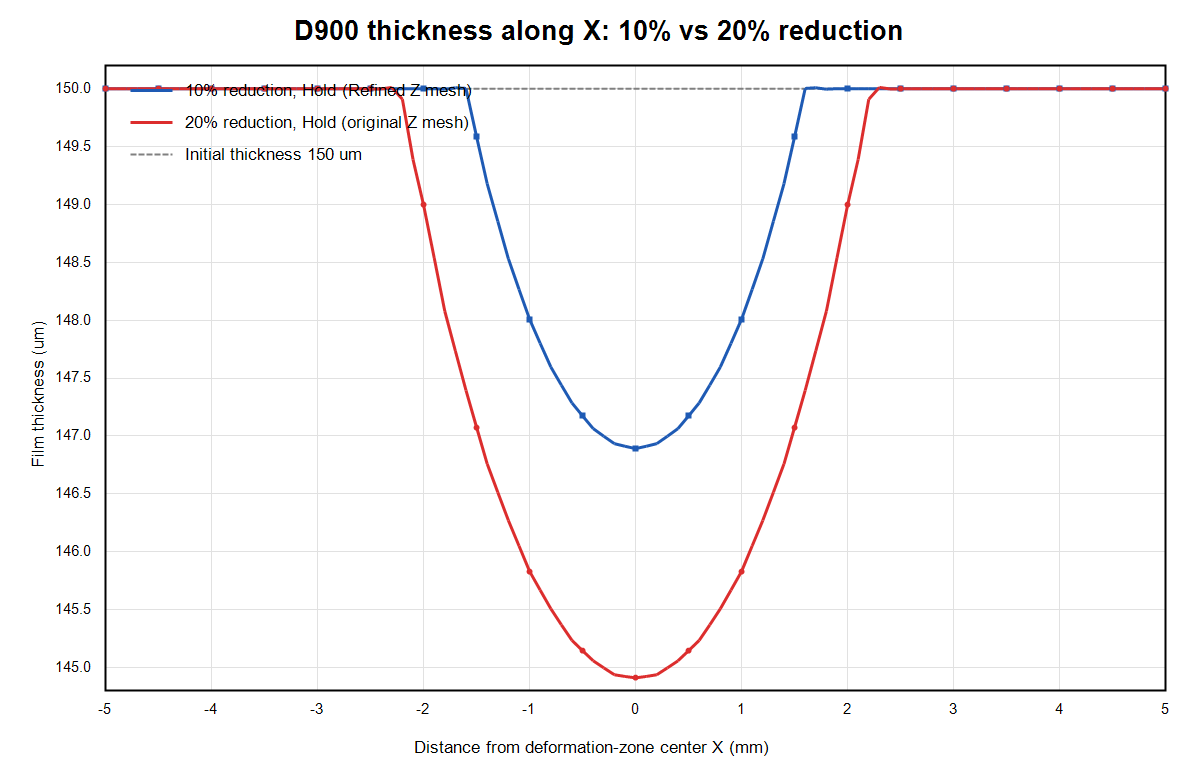

Source data for this figure (header and first rows):
X_distance_from_deformation_center_mm, initial_thickness_um, D900_10pct_hold_thickness_um, D900_20pct_hold_thickness_um, thickness_20pct_minus_10pct_um, compression_10pct_um, compression_20pct_um
-5, 150, 150, 150, -2.9800000021396E-05, -6.00000001327317E-06, 2.38000000081229E-05
-4.9, 150, 150, 150, 1.48999999964872E-05, -6.00000001327317E-06, -2.09000000097603E-05
-4.8, 150, 150, 150, -2.9800000021396E-05, -6.00000001327317E-06, 2.38000000081229E-05
-4.7, 150, 150, 150, 1.48999999964872E-05, -6.00000001327317E-06, -2.09000000097603E-05
-4.6, 150, 150, 150, -2.9800000021396E-05, -6.00000001327317E-06, 2.38000000081229E-05
-4.5, 150, 150, 150, 1.48999999964872E-05, -6.00000001327317E-06, -2.09000000097603E-05
-4.4, 150, 150, 150, -2.9800000021396E-05, -6.00000001327317E-06, 2.38000000081229E-05
-4.3, 150, 150, 150, 1.48999999964872E-05, -6.00000001327317E-06, -2.09000000097603E-05
-4.2, 150, 150, 150, -2.9800000021396E-05, -6.00000001327317E-06, 2.38000000081229E-05
-4.1, 150, 150, 150, 1.48999999964872E-05, -6.00000001327317E-06, -2.09000000097603E-05
-4, 150, 150, 150, -2.9800000021396E-05, -6.00000001327317E-06, 2.38000000081229E-05
-3.9, 150, 150, 150, 1.48999999964872E-05, -6.00000001327317E-06, -2.09000000097603E-05
-3.8, 150, 150, 150, -2.9800000021396E-05, -6.00000001327317E-06, 2.38000000081229E-05
-3.7, 150, 150, 150, 0, -6.00000001327317E-06, -6.00000001327317E-06
-3.6, 150, 150, 150, -2.9800000021396E-05, -6.00000001327317E-06, 2.38000000081229E-05
-3.5, 150, 150, 150, 0, -6.00000001327317E-06, -6.00000001327317E-06
-3.4, 150, 150, 150, -1.49000000249089E-05, -6.00000001327317E-06, 8.90000001163571E-06
-3.3, 150, 150, 150, -2.9800000021396E-05, -6.00000001327317E-06, 2.38000000081229E-05
-3.2, 150, 150, 150, 0, -6.00000001327317E-06, -6.00000001327317E-06
-3.1, 150, 150, 150, -4.47000000178832E-05, -6.00000001327317E-06, 3.870000000461E-05
-3, 150, 150, 150, 2.97999999929743E-05, -6.00000001327317E-06, -3.58000000062475E-05
-2.9, 150, 150, 150, -8.94000000073447E-05, -6.00000001327317E-06, 8.33999999940715E-05
-2.8, 150, 150, 150, 8.9399999978923E-05, -6.00000001327317E-06, -9.53999999921962E-05
-2.7, 150, 150, 150, -0.0001938, -6.00000001327317E-06, 0.0001878
-2.6, 150, 150, 150, 0.0003427, 8.90000001163571E-06, -0.0003338
-2.5, 150, 150, 150, -0.0005365, -2.09000000097603E-05, 0.0005156
-2.4, 150, 150, 150, -0.001222, 2.38000000081229E-05, 0.001246
-2.3, 150, 150, 150, 0.01174, -5.07000000027347E-05, -0.01179
-2.2, 150, 150, 149.9, -0.09012, 8.33999999940715E-05, 0.09021
-2.1, 150, 150, 149.4, -0.6093, -0.0001252, 0.6092
-2, 150, 150, 149, -1.004, 0.0002176, 1.005
-1.9, 150, 150, 148.5, -1.462, -0.0008553, 1.462
-1.8, 150, 150, 148.1, -1.918, 0.003511, 1.921
-1.7, 150, 150, 147.7, -2.274, -0.008917, 2.265
-1.6, 150, 150, 147.4, -2.609, -0.003016, 2.606
-1.5, 150, 149.6, 147.1, -2.51, 0.4145, 2.925
-1.4, 150, 149.2, 146.8, -2.421, 0.82, 3.241
-1.3, 150, 148.9, 146.5, -2.341, 1.145, 3.486
-1.2, 150, 148.5, 146.3, -2.261, 1.469, 3.73
-1.1, 150, 148.3, 146.1, -2.217, 1.732, 3.949
-1, 150, 148, 145.8, -2.179, 1.99, 4.169
-0.9, 150, 147.8, 145.7, -2.132, 2.199, 4.332
-0.8, 150, 147.6, 145.5, -2.089, 2.403, 4.492
-0.7, 150, 147.4, 145.4, -2.07, 2.561, 4.631
-0.6, 150, 147.3, 145.2, -2.052, 2.714, 4.766
-0.5, 150, 147.2, 145.1, -2.028, 2.827, 4.855
-0.4, 150, 147.1, 145.1, -2.006, 2.936, 4.942
-0.3, 150, 147, 145, -2.001, 3.002, 5.003
-0.2, 150, 146.9, 144.9, -1.997, 3.066, 5.063
-0.1, 150, 146.9, 144.9, -1.989, 3.089, 5.077
0, 150, 146.9, 144.9, -1.981, 3.109, 5.09
0.1, 150, 146.9, 144.9, -1.989, 3.089, 5.077
0.2, 150, 146.9, 144.9, -1.997, 3.066, 5.063
0.3, 150, 147, 145, -2.001, 3.002, 5.003
0.4, 150, 147.1, 145.1, -2.006, 2.936, 4.942
0.5, 150, 147.2, 145.1, -2.028, 2.827, 4.855
0.6, 150, 147.3, 145.2, -2.052, 2.714, 4.766
0.7, 150, 147.4, 145.4, -2.07, 2.561, 4.631
0.8, 150, 147.6, 145.5, -2.089, 2.403, 4.492
0.9, 150, 147.8, 145.7, -2.132, 2.199, 4.332
... 41 more rows
